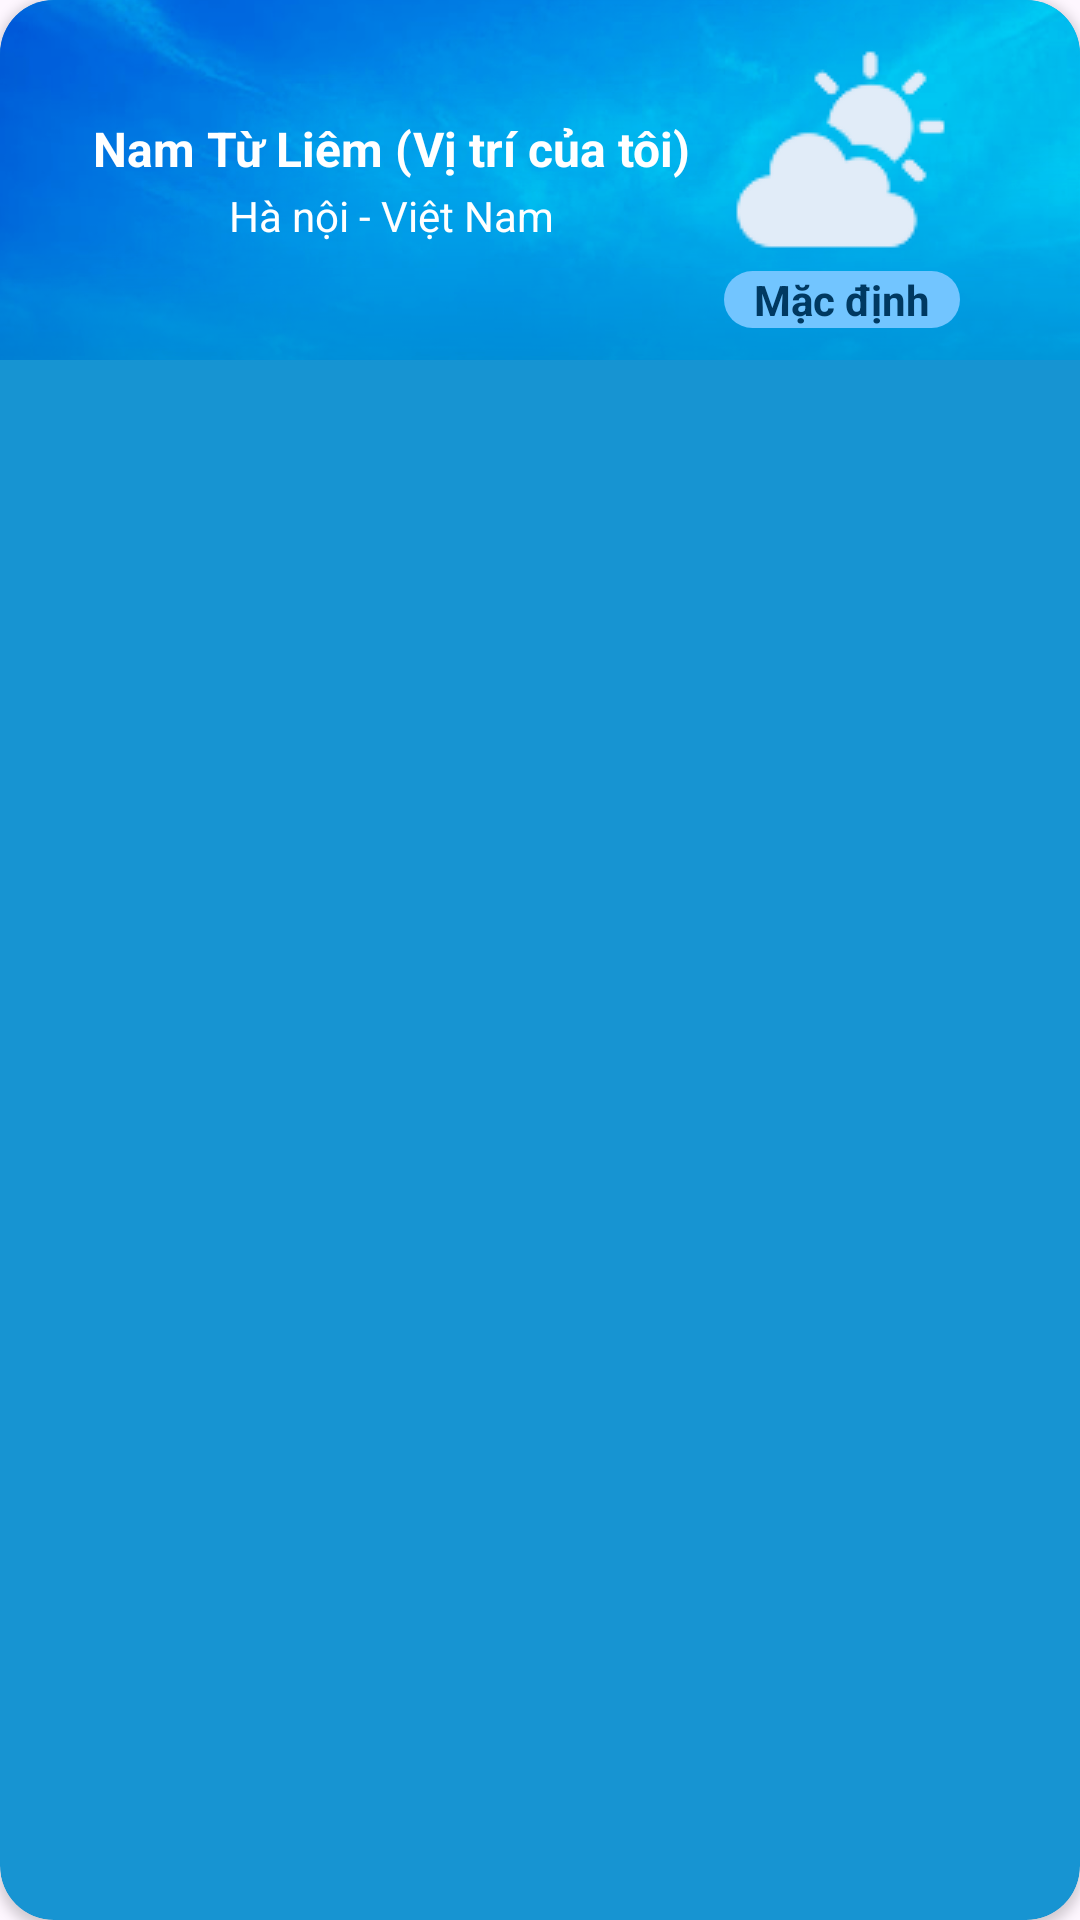

The Android layout XML behind this screen, and the referenced resources:
<!-- AndroidManifest.xml: application theme Theme.Weather -->
<!-- res/layout/card_location.xml -->
<androidx.cardview.widget.CardView xmlns:android="http://schemas.android.com/apk/res/android"
    xmlns:app="http://schemas.android.com/apk/res-auto"
    android:layout_width="match_parent"
    android:layout_height="wrap_content"
    android:layout_marginStart="8dp"
    android:layout_marginEnd="8dp"
    app:cardBackgroundColor="#1794D2"
    app:cardCornerRadius="18dp">

    <FrameLayout
        android:layout_width="match_parent"
        android:layout_height="wrap_content">

        
        <ImageView
            android:layout_width="match_parent"
            android:layout_height="120dp"
            android:background="@drawable/bg_item_location_setting_location"
            android:scaleType="centerCrop" />

        
        <LinearLayout
            android:layout_width="match_parent"
            android:layout_height="120dp"
            android:gravity="center_vertical"
            android:orientation="horizontal"
            android:paddingStart="20dp"
            android:paddingEnd="20dp">

            
            <LinearLayout
                android:layout_width="0dp"
                android:layout_height="wrap_content"
                android:layout_weight="1"
                android:orientation="vertical">

                <TextView
                    android:layout_width="wrap_content"
                    android:layout_height="wrap_content"
                    android:layout_gravity="center"
                    android:text="Nam Từ Liêm (Vị trí của tôi)"
                    android:textSize="16sp"
                    android:textStyle="bold" />

                <TextView
                    android:layout_width="wrap_content"
                    android:layout_height="wrap_content"
                    android:layout_gravity="center"
                    android:layout_marginTop="2dp"
                    android:text="Hà nội - Việt Nam" />
            </LinearLayout>

            
            <LinearLayout
                android:layout_width="wrap_content"
                android:layout_height="wrap_content"
                android:layout_marginEnd="20dp"
                android:gravity="center_horizontal"
                android:orientation="vertical"
                android:paddingTop="10dp"
                android:paddingBottom="10dp">

                <ImageView
                    android:layout_width="match_parent"
                    android:layout_height="match_parent"
                    android:contentDescription="@string/app_name"
                    android:scaleType="centerCrop"
                    android:src="@drawable/icon_small_cloud" />

                <TextView
                    android:layout_width="wrap_content"
                    android:layout_height="wrap_content"
                    android:background="@drawable/background_text_activity_location_manager"
                    android:paddingStart="10dp"
                    android:paddingEnd="10dp"
                    android:text="Mặc định"
                    android:textColor="#003961"
                    android:textStyle="bold"
                    android:visibility="visible" />
            </LinearLayout>
        </LinearLayout>
    </FrameLayout>
</androidx.cardview.widget.CardView>
<!-- resources referenced by this layout -->
<resources>
  <!-- drawable background_text_activity_location_manager (drawable) -->
  <?xml version="1.0" encoding="utf-8"?>
  <shape xmlns:android="http://schemas.android.com/apk/res/android">
      <corners android:radius="10dp" />
      <solid android:color="#72c5ff" />
  </shape>
  <!-- drawable bg_item_location_setting_location: png bitmap (drawable, 141879 bytes) -->
  <!-- drawable icon_small_cloud: png bitmap (drawable, 2997 bytes) -->
  <string name="app_name">Weather</string>
  <style name="Theme.Weather" parent="Base.Theme.Weather" />
  <style name="Base.Theme.Weather" parent="Theme.Material3.DayNight.NoActionBar">
          
          
          <item name="android:textColor">@android:color/white</item>
          <item name="android:fitsSystemWindows">false</item>
      </style>
</resources>
